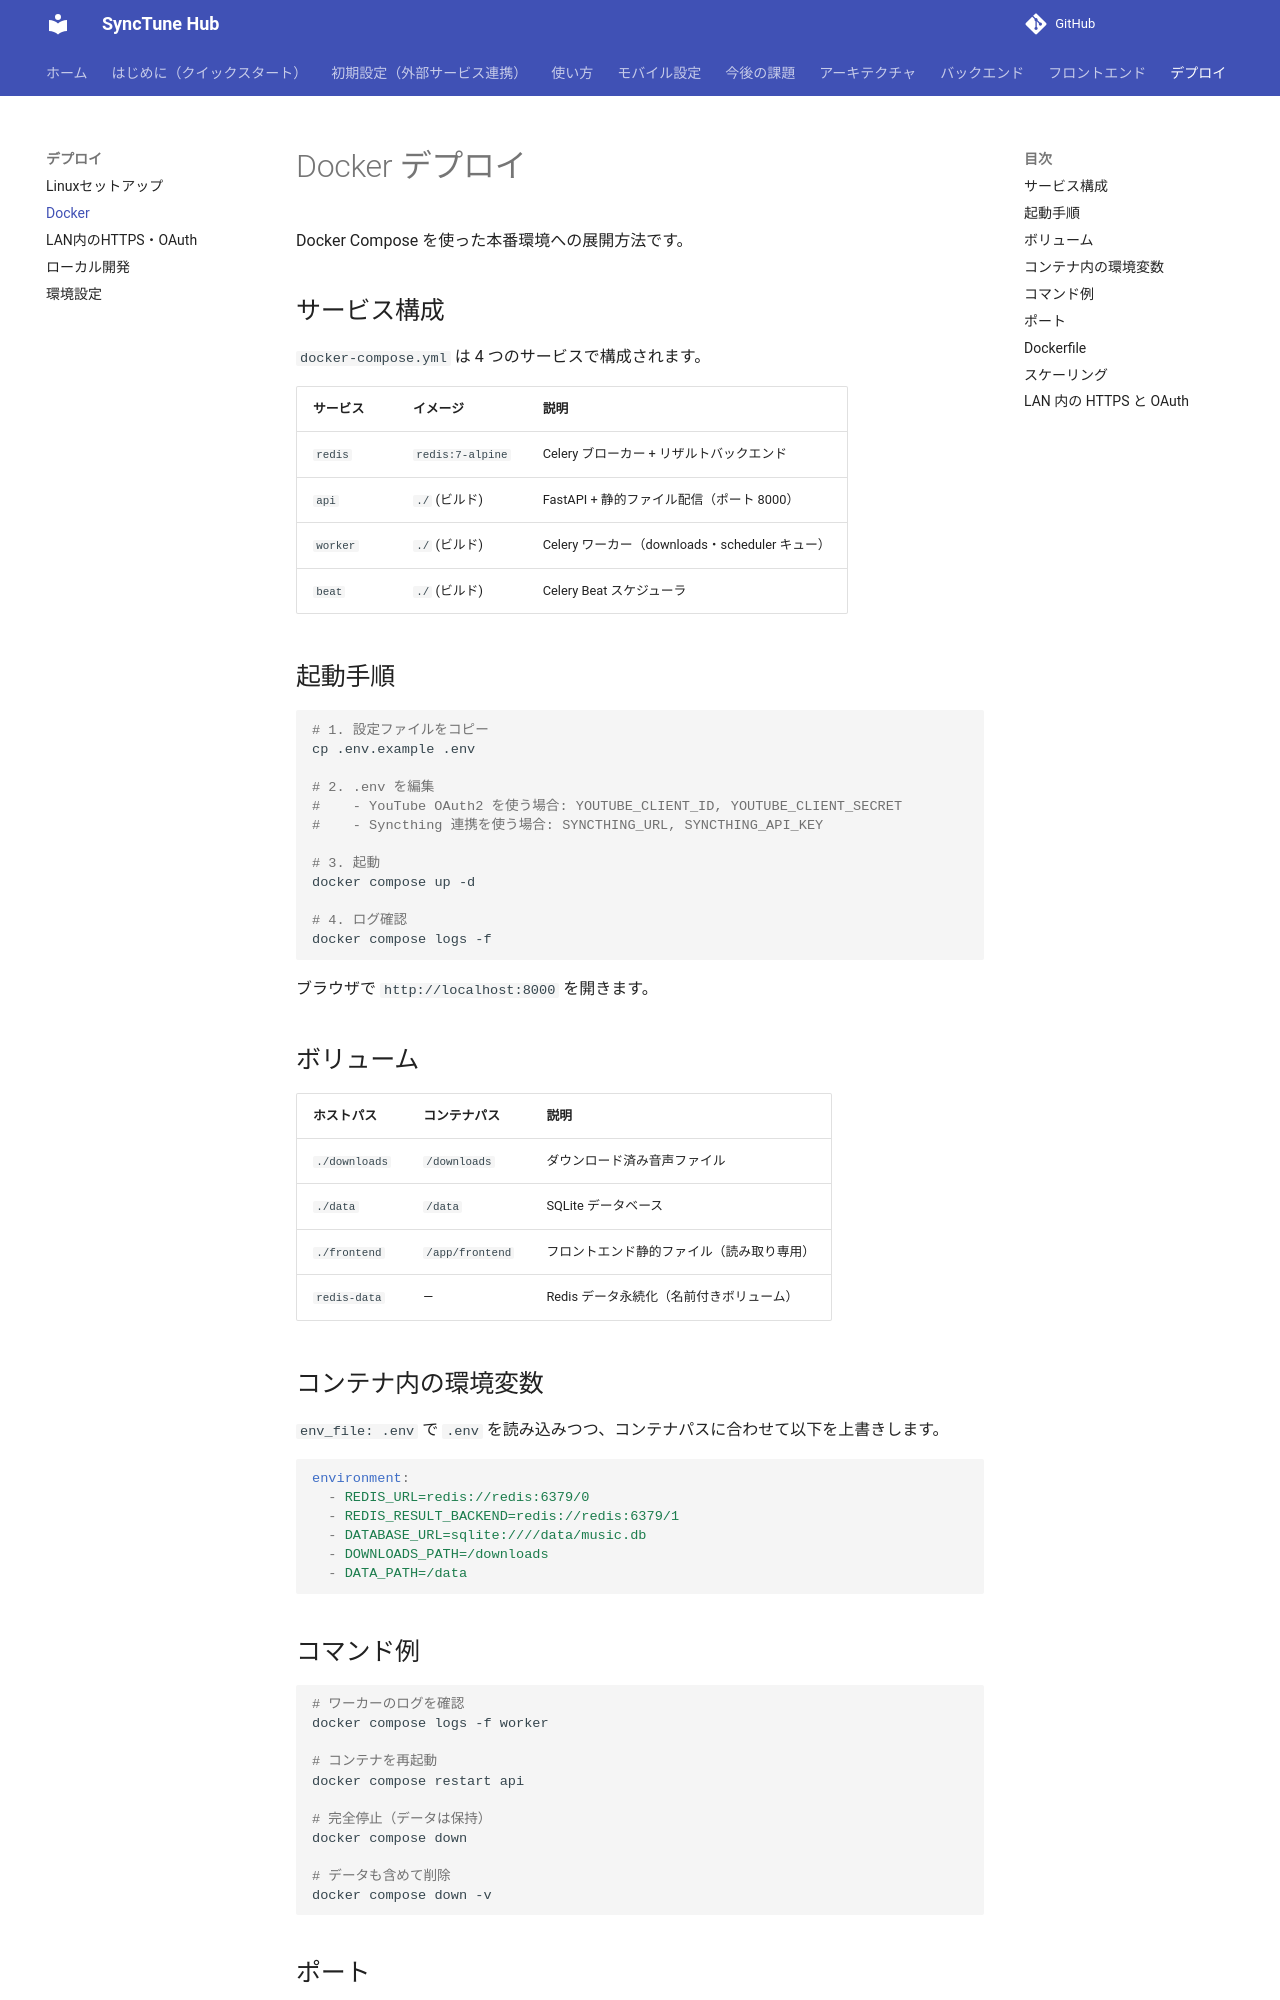

repository: pacificbelt30/local-music-player · page: deployment/docker/index.html · generator: mkdocs

# Docker デプロイ

Docker Compose を使った本番環境への展開方法です。

## サービス構成

`docker-compose.yml` は 4 つのサービスで構成されます。

| サービス | イメージ | 説明 |
|---------|---------|------|
| `redis` | `redis:7-alpine` | Celery ブローカー + リザルトバックエンド |
| `api` | `./` (ビルド) | FastAPI + 静的ファイル配信（ポート 8000） |
| `worker` | `./` (ビルド) | Celery ワーカー（downloads・scheduler キュー） |
| `beat` | `./` (ビルド) | Celery Beat スケジューラ |

## 起動手順

```bash
# 1. 設定ファイルをコピー
cp .env.example .env

# 2. .env を編集
#    - YouTube OAuth2 を使う場合: YOUTUBE_CLIENT_ID, YOUTUBE_CLIENT_SECRET
#    - Syncthing 連携を使う場合: SYNCTHING_URL, SYNCTHING_API_KEY

# 3. 起動
docker compose up -d

# 4. ログ確認
docker compose logs -f
```

ブラウザで `http://localhost:8000` を開きます。

## ボリューム

| ホストパス | コンテナパス | 説明 |
|-----------|------------|------|
| `./downloads` | `/downloads` | ダウンロード済み音声ファイル |
| `./data` | `/data` | SQLite データベース |
| `./frontend` | `/app/frontend` | フロントエンド静的ファイル（読み取り専用） |
| `redis-data` | — | Redis データ永続化（名前付きボリューム） |

## コンテナ内の環境変数

`env_file: .env` で `.env` を読み込みつつ、コンテナパスに合わせて以下を上書きします。

```yaml
environment:
  - REDIS_URL=redis://redis:6379/0
  - REDIS_RESULT_BACKEND=redis://redis:6379/1
  - DATABASE_URL=sqlite:////data/music.db
  - DOWNLOADS_PATH=/downloads
  - DATA_PATH=/data
```

## コマンド例

```bash
# ワーカーのログを確認
docker compose logs -f worker

# コンテナを再起動
docker compose restart api

# 完全停止（データは保持）
docker compose down

# データも含めて削除
docker compose down -v
```
